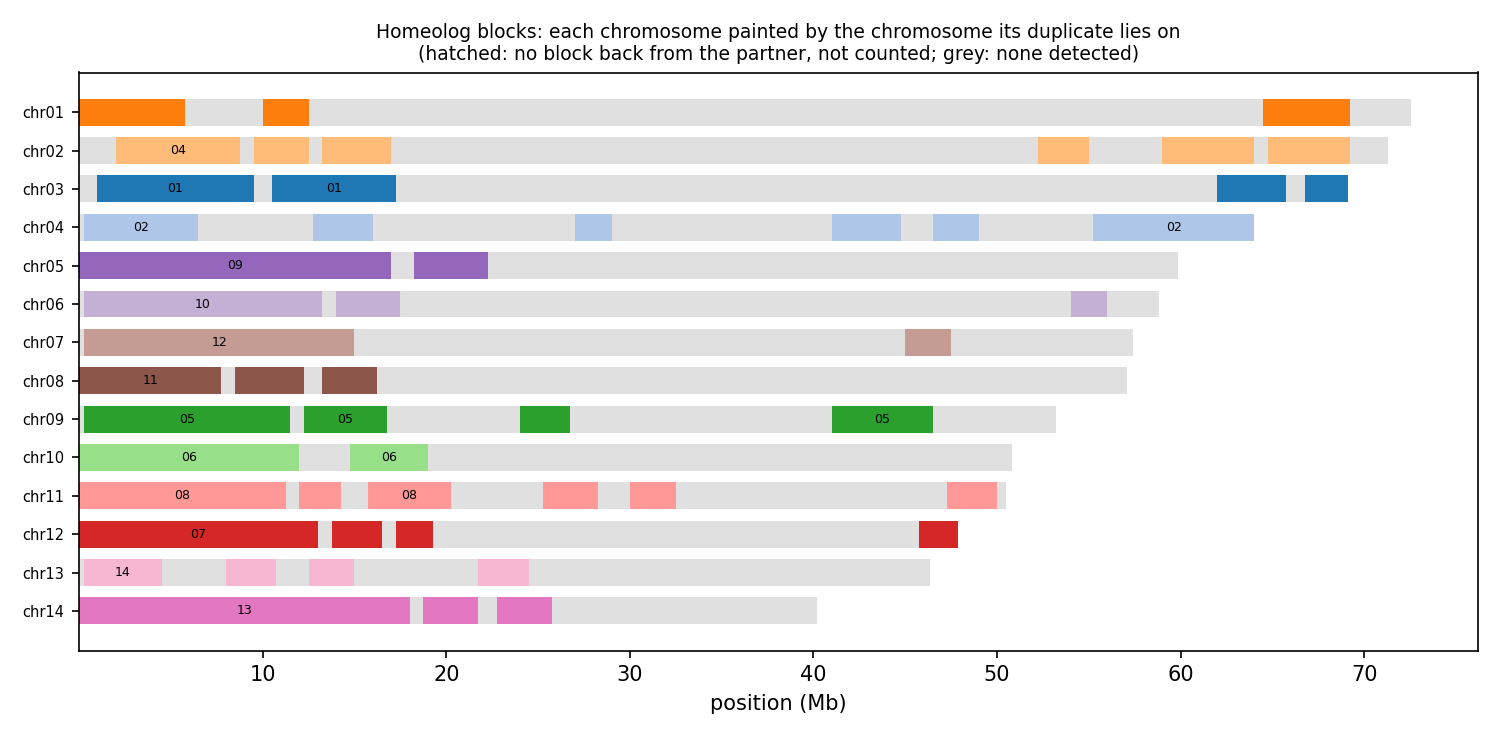

Values plotted in this chart, from the file beside it:
anchor	chrom	win_start	win_end	best	best_dist	second	second_dist	median_dist	z	homeolog_like
HAP1_chr01	chr01	1	250000	chr03	0.03769	chr07	0.07027	0.07653	10.97	yes
HAP1_chr01	chr01	250001	500000	chr03	0.02877	chr07	0.05185	0.05913	3.01	yes
HAP1_chr01	chr01	500001	750000	chr03	0.03870	chr05	0.08379	0.09079	29.02	yes
HAP1_chr01	chr01	750001	1000000	chr03	0.03788	chr13	0.07359	0.07853	2.06	no
HAP1_chr01	chr01	1000001	1250000	chr03	0.03537	chr02	0.105	0.1168	18.94	yes
HAP1_chr01	chr01	1250001	1500000	chr03	0.03782	chr06	0.07692	0.08568	4.99	yes
HAP1_chr01	chr01	1500001	1750000	chr03	0.03508	chr08	0.06734	0.07290	7.92	yes
HAP1_chr01	chr01	1750001	2000000	chr03	0.03739	chr06	0.06999	0.07920	10.25	yes
HAP1_chr01	chr01	2000001	2250000	chr13	0.04337	chr03	0.03756	0.04629	0.67	no
HAP1_chr01	chr01	2250001	2500000	chr03	0.03661	chr02	0.04529	0.05236	1.01	no
HAP1_chr01	chr01	2500001	2750000	chr03	0.03847	chr07	0.06621	0.07275	3.45	yes
HAP1_chr01	chr01	2750001	3000000	chr03	0.03362	chr13	0.05978	0.06502	3.95	yes
HAP1_chr01	chr01	3000001	3250000	chr03	0.04571	chr07	0.08125	0.09909	7.60	yes
HAP1_chr01	chr01	3250001	3500000	chr03	0.03530	chr08	0.07693	0.08169	9.80	yes
HAP1_chr01	chr01	3500001	3750000	chr03	0.03729	chr06	0.06941	0.07883	1.69	no
HAP1_chr01	chr01	3750001	4000000	chr03	0.03485	chr02	0.05873	0.06878	4.59	yes
HAP1_chr01	chr01	4000001	4250000	chr03	0.03336	chr06	0.06957	0.07620	5.65	yes
HAP1_chr01	chr01	4250001	4500000	chr03	0.03319	chr13	0.04078	0.04533	0.77	no
HAP1_chr01	chr01	4500001	4750000	chr03	0.03807	chr13	0.06499	0.06499	2.73	no
HAP1_chr01	chr01	4750001	5000000	chr03	0.03741	chr05	0.09055	0.1044	6.90	yes
HAP1_chr01	chr01	5000001	5250000	chr03	0.04193	chr08	0.07065	0.07886	6.56	yes
HAP1_chr01	chr01	5250001	5500000	chr03	0.03502	chr13	0.05048	0.05122	3.22	yes
HAP1_chr01	chr01	5500001	5750000	chr03	0.04053	chr06	0.05883	0.06294	3.23	yes
HAP1_chr01	chr01	5750001	6000000	chr03	0.04003	chr13	0.07261	0.07440	2.09	no
HAP1_chr01	chr01	6000001	6250000	chr03	0.04161	chr05	0.06722	0.07946	2.57	no
HAP1_chr01	chr01	6250001	6500000	chr03	0.04319	chr06	0.07870	0.08317	2.11	no
HAP1_chr01	chr01	6500001	6750000	chr03	0.04416	chr13	0.06422	0.06711	0.67	no
HAP1_chr01	chr01	6750001	7000000	chr03	0.03730	chr05	0.06459	0.06955	2.72	no
HAP1_chr01	chr01	7000001	7250000	chr03	0.03255	chr02	0.04555	0.05284	2.49	no
HAP1_chr01	chr01	7250001	7500000	chr03	0.04100	chr08	0.07722	0.08626	5.27	yes
HAP1_chr01	chr01	7500001	7750000	chr03	0.03793	chr08	0.05550	0.05984	3.35	yes
HAP1_chr01	chr01	7750001	8000000	chr03	0.03793	chr13	0.07418	0.07805	3.29	yes
HAP1_chr01	chr01	8000001	8250000	chr03	0.03899	chr13	0.07032	0.07270	4.50	yes
HAP1_chr01	chr01	8250001	8500000	chr03	0.04022	chr07	0.05504	0.06033	1.40	no
HAP1_chr01	chr01	8500001	8750000	chr03	0.04774	chr06	0.06482	0.07475	2.84	no
HAP1_chr01	chr01	8750001	9000000	chr03	0.03862	chr02	0.05813	0.07131	2.19	no
HAP1_chr01	chr01	9000001	9250000	chr03	0.03839	chr13	0.05886	0.06451	3.94	yes
HAP1_chr01	chr01	9250001	9500000	chr03	0.03723	chr06	0.05654	0.06266	2.79	no
HAP1_chr01	chr01	9500001	9750000	chr03	0.03805	chr07	0.06047	0.06664	1.63	no
HAP1_chr01	chr01	9750001	10000000	chr03	0.03123	chr13	0.06089	0.06795	1.97	no
HAP1_chr01	chr01	10000001	10250000	chr03	0.03707	chr13	0.06375	0.06973	4.59	yes
HAP1_chr01	chr01	10250001	10500000	chr03	0.04044	chr02	0.05856	0.06649	3.13	yes
HAP1_chr01	chr01	10500001	10750000	chr03	0.03999	chr13	0.05988	0.06142	8.03	yes
HAP1_chr01	chr01	10750001	11000000	chr03	0.04646	chr13	0.06958	0.07129	0.98	no
HAP1_chr01	chr01	11000001	11250000	chr03	0.04259	chr13	0.06772	0.07131	3.55	yes
HAP1_chr01	chr01	11250001	11500000	chr03	0.03817	chr07	0.06175	0.06645	3.87	yes
HAP1_chr01	chr01	11500001	11750000	chr03	0.03268	chr08	0.04310	0.04916	0.90	no
HAP1_chr01	chr01	11750001	12000000	chr03	0.03732	chr02	0.06513	0.08050	4.96	yes
HAP1_chr01	chr01	12000001	12250000	chr03	0.04540	chr02	0.07553	0.08721	5.98	yes
HAP1_chr01	chr01	12250001	12500000	chr03	0.03744	chr13	0.07893	0.08329	9.18	yes
HAP1_chr01	chr01	12500001	12750000	chr03	0.03772	chr08	0.06513	0.07469	2.99	no
HAP1_chr01	chr01	12750001	13000000	chr03	0.03836	chr05	0.06671	0.08374	2.37	no
HAP1_chr01	chr01	13000001	13250000	chr03	0.04269	chr13	0.05445	0.05545	0.69	no
HAP1_chr01	chr01	13250001	13500000	chr13	0.04338	chr03	0.03786	0.05341	0.92	no
HAP1_chr01	chr01	13500001	13750000	chr03	0.03443	chr06	0.06117	0.07046	3.79	yes
HAP1_chr01	chr01	13750001	14000000	chr03	0.04012	chr06	0.06179	0.07028	7.04	yes
HAP1_chr01	chr01	14000001	14250000	chr03	0.03032	chr13	0.05877	0.05896	16.41	yes
HAP1_chr01	chr01	14250001	14500000	chr03	0.03576	chr13	0.07157	0.07453	3.44	yes
HAP1_chr01	chr01	14500001	14750000	chr03	0.04243	chr02	0.06754	0.08140	5.10	yes
HAP1_chr01	chr01	14750001	15000000	chr03	0.04898	chr08	0.05737	0.06772	1.33	no
... 3,143 more rows
